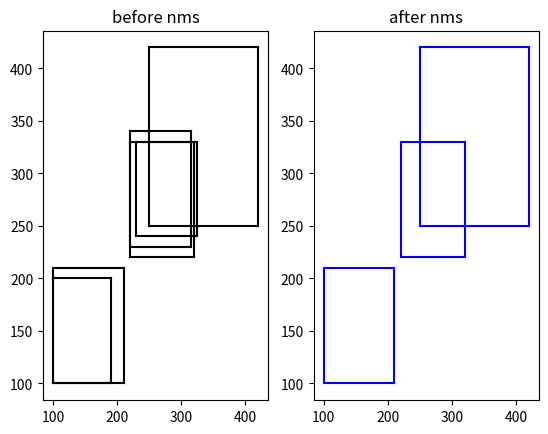

The script that saved this image:
# -*- coding: utf-8 -*-
"""
Created on Fri Sep  4 15:35:06 2020

[redacted]
"""

import numpy as np

boxes=np.array([
        [100,100,210,210,0.72],
        [250,250,420,420,0.8],
        [220,220,320,330,0.92],
        [100,100,190,200,0.71],
        [230,240,325,330,0.81],
        [220,230,315,340,0.9]]) 
 
 
def py_cpu_nms(dets, thresh):
    "Pure Python NMS baseline"
    # x1、y1、x2、y2以及score赋值
    x1 = dets[:,0]
    y1 = dets[:,1]
    x2 = dets[:,2]
    y2 = dets[:,3]
    scores = dets[:, 4]

    # 每一个检测框的面积
    areas = (y2-y1+1) * (x2-x1+1)
    print(areas)
    # 按照score置信度降序排序
    order = scores.argsort()[::-1]

    keep = [] # 保留的结果框集合
    while order.size >0:
        i = order[0]       # every time the first is the biggst, and add it directly
        keep.append(i) # 保留该类剩余box中得分最高的一个
        # 得到相交区域,左上及右下
        xx1 = np.maximum(x1[i], x1[order[1:]])
        yy1 = np.maximum(y1[i], y1[order[1:]])
        xx2 = np.minimum(x2[i], x2[order[1:]])
        yy2 = np.minimum(y2[i], y2[order[1:]])

        # 计算相交的面积,不重叠时面积为0
        w = np.maximum(0, xx2-xx1+1)    # the weights of overlap
        h = np.maximum(0, yy2-yy1+1)    # the height of overlap
        inter = w*h
        # 计算IoU：重叠面积 /（面积1+面积2-重叠面积）
        ovr = inter / (areas[i]+areas[order[1:]] - inter)
        # 保留IoU小于阈值的box
        indx = np.where(ovr<=thresh)[0]
        order = order[indx+1]   # 因为ovr数组的长度比order数组少一个,所以这里要将所有下标后移一位

    return keep
        
 
import matplotlib.pyplot as plt
def plot_bbox(dets, c='k'):
    x1 = dets[:,0]
    y1 = dets[:,1]
    x2 = dets[:,2]
    y2 = dets[:,3]
    
    plt.plot([x1,x2], [y1,y1], c)
    plt.plot([x1,x1], [y1,y2], c)
    plt.plot([x1,x2], [y2,y2], c)
    plt.plot([x2,x2], [y1,y2], c)
    #plt.title(" nms")
    #plt.show()

plt.figure(1)
ax1 = plt.subplot(1,2,1)
ax1.set_title('before nms')
ax2 = plt.subplot(1,2,2)
ax2.set_title('after nms')
 
plt.sca(ax1)
plot_bbox(boxes,'k')   # before nms

keep = py_cpu_nms(boxes, thresh=0.2)
plt.sca(ax2)
plot_bbox(boxes[keep], 'b')# after nms
plt.show()
